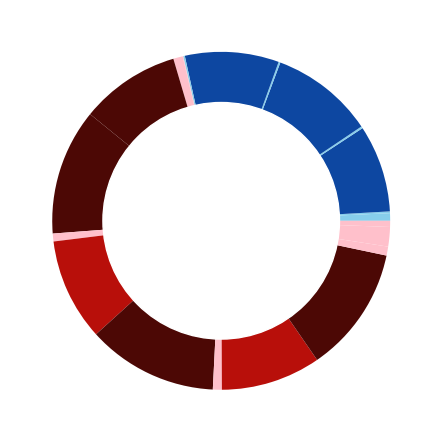

Reproduce this figure in Python. (Note: this script raises an exception after producing the figure.)
# library
import matplotlib.pyplot as plt
 
# create data
#names='groupA', 'groupB', 'groupC', 'groupD',
#size=[12,11,3,30]

names = 'A', 'B', 'C', 'D', 'E', 'F', 'G', 'H', 'I', 'J', 'K', 'L', 'M', 'N', 'O', 'P', 'Q', 'R', 'S', 'T', 'U',
size = [#forward
		42, 10, 488, 11, 
		578, 10, 525, 9, 
		#backward
		3, 53, 559, 706, 
		44, 571, 730, 50, 
		558, 707, 50, 109, 34] #21

# Create a circle for the center of the plot
my_circle=plt.Circle( (0,0), 0.7, color='white')


# Give color names
#plt.pie(size, labels=names, colors=['#ff0ff0','green','blue','skyblue'])
plt.pie(size, colors=['skyblue','skyblue', '#0D47A1', 'skyblue', 
									'#0D47A1','skyblue', '#0D47A1', 'skyblue',
									'pink', 'pink', '#4C0805','#4C0805',
									'pink', '#B80F0A', '#4C0805', 'pink',
									'#B80F0A','#4C0805','pink','pink','pink'])

p=plt.gcf()
p.gca().add_artist(my_circle)
#plt.show() 

plt.subplots_adjust(bottom=0)
#plt.show()

plt.savefig('../donut.eps', format='eps', dpi=1000, bbox_inches='tight', pad_inches=0.1)


#42 10 488 11 578 10 525 9 3 53 559 706 44 571 730 50 558 707 50 109 34
